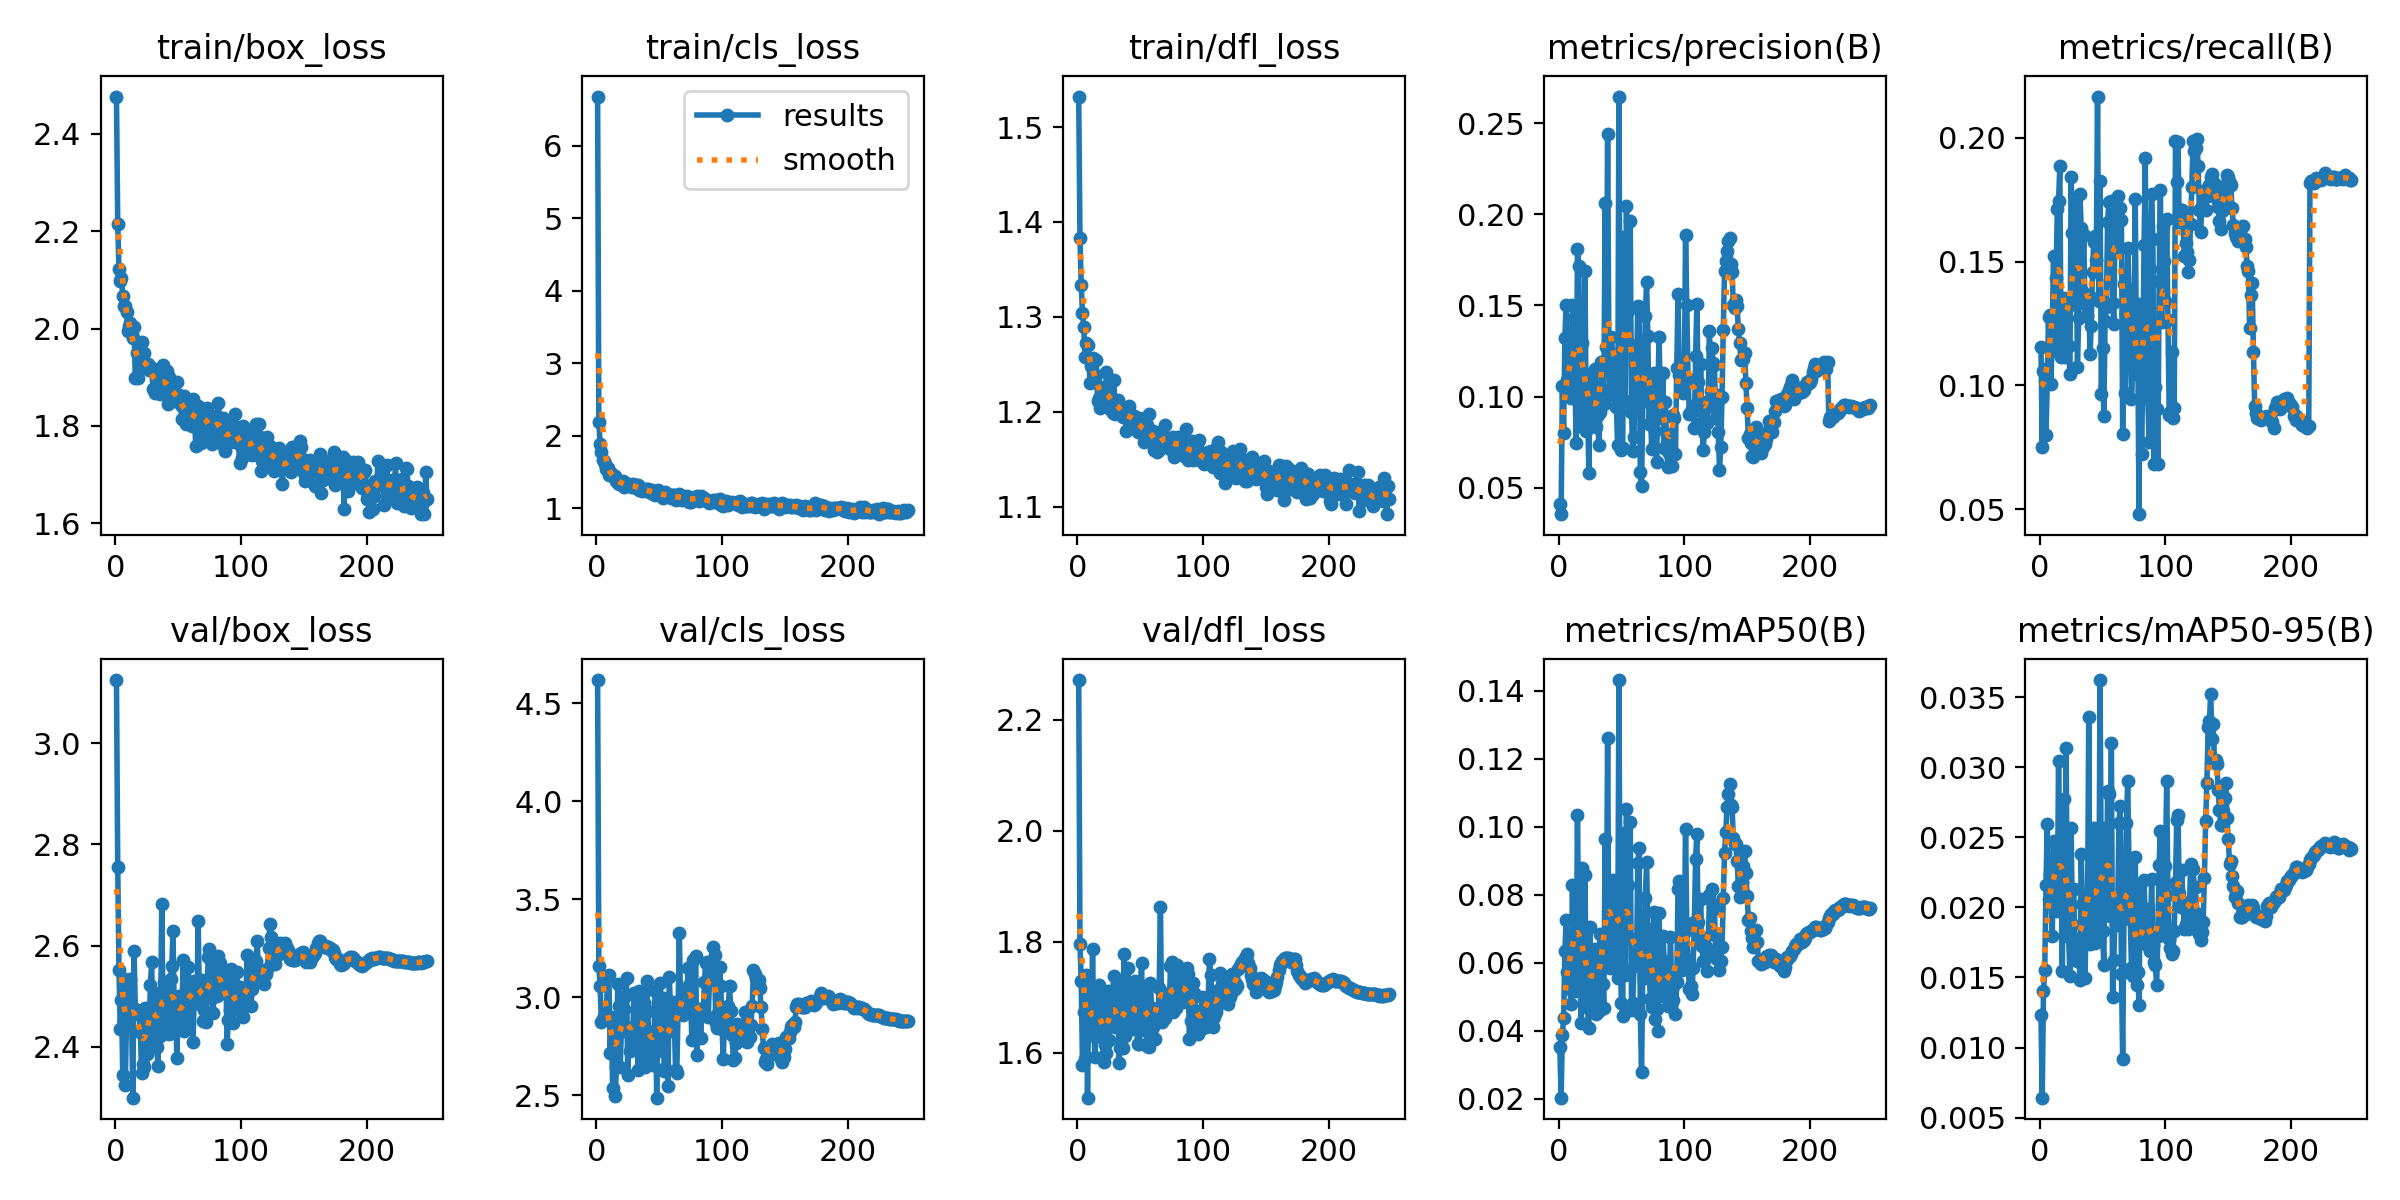

Source data for this figure (header and first rows):
epoch, time, train/box_loss, train/cls_loss, train/dfl_loss, metrics/precision(B), metrics/recall(B), metrics/mAP50(B), metrics/mAP50-95(B), val/box_loss, val/cls_loss, val/dfl_loss, lr/pg0, lr/pg1, lr/pg2
1, 169, 2.477, 6.683, 1.532, 0.04134, 0.1156, 0.03509, 0.01235, 3.124, 4.618, 2.272, 0.06712, 3.29167e-05, 3.29167e-05
2, 304.8, 2.215, 2.187, 1.383, 0.03553, 0.07508, 0.02032, 0.00643, 2.756, 3.157, 1.797, 0.03382, 6.61563e-05, 6.61563e-05
3, 441.8, 2.123, 1.889, 1.333, 0.1058, 0.1056, 0.0387, 0.01403, 2.551, 3.058, 1.729, 0.000516, 9.93017e-05, 9.93017e-05
4, 577.4, 2.097, 1.772, 1.305, 0.08024, 0.1066, 0.04368, 0.01552, 2.436, 2.873, 1.578, 9.95757e-05, 9.95757e-05, 9.95757e-05
5, 712, 2.103, 1.659, 1.289, 0.1322, 0.08008, 0.06336, 0.02158, 2.492, 2.891, 1.673, 9.94343e-05, 9.94343e-05, 9.94343e-05
6, 848.3, 2.067, 1.654, 1.258, 0.1504, 0.1017, 0.07248, 0.02597, 2.344, 2.904, 1.588, 9.92929e-05, 9.92929e-05, 9.92929e-05
7, 984, 2.046, 1.606, 1.272, 0.1092, 0.1275, 0.05729, 0.02063, 2.534, 2.887, 1.741, 9.91514e-05, 9.91514e-05, 9.91514e-05
8, 1119, 2.045, 1.537, 1.27, 0.103, 0.1283, 0.06193, 0.02236, 2.325, 2.916, 1.52, 9.901e-05, 9.901e-05, 9.901e-05
9, 1255, 2.035, 1.554, 1.256, 0.1036, 0.1007, 0.05219, 0.02033, 2.46, 3.108, 1.717, 9.88686e-05, 9.88686e-05, 9.88686e-05
10, 1390, 1.995, 1.451, 1.23, 0.09909, 0.1243, 0.04799, 0.01797, 2.493, 3.115, 1.706, 9.87271e-05, 9.87271e-05, 9.87271e-05
11, 1525, 2.004, 1.472, 1.248, 0.1502, 0.1523, 0.08293, 0.02474, 2.506, 2.717, 1.633, 9.85857e-05, 9.85857e-05, 9.85857e-05
12, 1660, 2.011, 1.482, 1.256, 0.1434, 0.1139, 0.06476, 0.02089, 2.535, 2.901, 1.787, 9.84443e-05, 9.84443e-05, 9.84443e-05
13, 1796, 1.988, 1.447, 1.24, 0.1098, 0.1434, 0.07342, 0.0245, 2.465, 2.535, 1.637, 9.83029e-05, 9.83029e-05, 9.83029e-05
14, 1932, 1.98, 1.423, 1.235, 0.07466, 0.1713, 0.05176, 0.01973, 2.3, 2.726, 1.593, 9.81614e-05, 9.81614e-05, 9.81614e-05
15, 2068, 2.003, 1.448, 1.254, 0.1807, 0.1745, 0.1036, 0.03044, 2.59, 2.498, 1.714, 9.802e-05, 9.802e-05, 9.802e-05
16, 2202, 1.899, 1.375, 1.212, 0.1716, 0.1884, 0.07, 0.02237, 2.474, 2.643, 1.636, 9.78786e-05, 9.78786e-05, 9.78786e-05
17, 2338, 1.949, 1.342, 1.215, 0.1291, 0.1114, 0.06095, 0.02276, 2.473, 3.065, 1.723, 9.77371e-05, 9.77371e-05, 9.77371e-05
18, 2473, 1.898, 1.336, 1.204, 0.08407, 0.1338, 0.04214, 0.01549, 2.465, 2.956, 1.698, 9.75957e-05, 9.75957e-05, 9.75957e-05
19, 2608, 1.931, 1.363, 1.224, 0.1295, 0.1354, 0.08781, 0.02776, 2.469, 2.643, 1.628, 9.74543e-05, 9.74543e-05, 9.74543e-05
20, 2743, 1.924, 1.329, 1.218, 0.08288, 0.1116, 0.05303, 0.0197, 2.429, 2.851, 1.683, 9.73129e-05, 9.73129e-05, 9.73129e-05
21, 2879, 1.972, 1.378, 1.226, 0.1691, 0.1163, 0.08588, 0.03134, 2.349, 2.83, 1.584, 9.71714e-05, 9.71714e-05, 9.71714e-05
22, 3014, 1.921, 1.294, 1.207, 0.0812, 0.1311, 0.04814, 0.01908, 2.367, 2.939, 1.614, 9.703e-05, 9.703e-05, 9.703e-05
23, 3149, 1.95, 1.336, 1.242, 0.104, 0.1157, 0.04661, 0.01792, 2.361, 3.005, 1.6, 9.68886e-05, 9.68886e-05, 9.68886e-05
24, 3284, 1.924, 1.328, 1.228, 0.05837, 0.1045, 0.04086, 0.01514, 2.477, 3.099, 1.711, 9.67471e-05, 9.67471e-05, 9.67471e-05
25, 3418, 1.92, 1.322, 1.216, 0.1127, 0.184, 0.07053, 0.02568, 2.387, 2.602, 1.623, 9.66057e-05, 9.66057e-05, 9.66057e-05
26, 3554, 1.927, 1.333, 1.203, 0.08673, 0.1616, 0.04925, 0.01878, 2.447, 2.844, 1.688, 9.64643e-05, 9.64643e-05, 9.64643e-05
27, 3689, 1.915, 1.308, 1.206, 0.09558, 0.1343, 0.06234, 0.02129, 2.435, 2.728, 1.672, 9.63229e-05, 9.63229e-05, 9.63229e-05
28, 3824, 1.916, 1.291, 1.199, 0.1064, 0.1731, 0.05707, 0.01679, 2.522, 2.834, 1.712, 9.61814e-05, 9.61814e-05, 9.61814e-05
29, 3959, 1.919, 1.338, 1.234, 0.1153, 0.1597, 0.06394, 0.01778, 2.567, 2.826, 1.739, 9.604e-05, 9.604e-05, 9.604e-05
30, 4094, 1.876, 1.3, 1.198, 0.08309, 0.1072, 0.04505, 0.01617, 2.407, 3.021, 1.647, 9.58986e-05, 9.58986e-05, 9.58986e-05
31, 4224, 1.912, 1.323, 1.206, 0.09006, 0.1271, 0.05467, 0.01713, 2.491, 2.756, 1.665, 9.57571e-05, 9.57571e-05, 9.57571e-05
32, 4354, 1.867, 1.27, 1.212, 0.07365, 0.1773, 0.04568, 0.01484, 2.507, 3.022, 1.732, 9.56157e-05, 9.56157e-05, 9.56157e-05
33, 4483, 1.89, 1.317, 1.203, 0.09179, 0.1636, 0.06836, 0.02379, 2.4, 2.629, 1.582, 9.54743e-05, 9.54743e-05, 9.54743e-05
34, 4613, 1.906, 1.251, 1.204, 0.1187, 0.1382, 0.06049, 0.02022, 2.363, 3.031, 1.609, 9.53329e-05, 9.53329e-05, 9.53329e-05
35, 4742, 1.886, 1.269, 1.205, 0.1038, 0.1606, 0.05388, 0.01764, 2.444, 2.877, 1.683, 9.51914e-05, 9.51914e-05, 9.51914e-05
36, 4871, 1.865, 1.24, 1.194, 0.09615, 0.133, 0.04676, 0.01496, 2.421, 2.976, 1.609, 9.505e-05, 9.505e-05, 9.505e-05
37, 5001, 1.888, 1.256, 1.195, 0.2062, 0.1279, 0.09627, 0.01932, 2.682, 2.668, 1.778, 9.49086e-05, 9.49086e-05, 9.49086e-05
38, 5130, 1.925, 1.268, 1.195, 0.1274, 0.1282, 0.06571, 0.01881, 2.478, 2.972, 1.631, 9.47671e-05, 9.47671e-05, 9.47671e-05
39, 5259, 1.882, 1.244, 1.179, 0.2441, 0.1363, 0.1261, 0.03357, 2.528, 2.645, 1.661, 9.46257e-05, 9.46257e-05, 9.46257e-05
40, 5388, 1.893, 1.258, 1.203, 0.1244, 0.1126, 0.06318, 0.01739, 2.496, 3.084, 1.754, 9.44843e-05, 9.44843e-05, 9.44843e-05
41, 5518, 1.914, 1.266, 1.206, 0.1008, 0.1241, 0.05856, 0.01823, 2.428, 2.931, 1.68, 9.43429e-05, 9.43429e-05, 9.43429e-05
42, 5647, 1.844, 1.225, 1.189, 0.1326, 0.1459, 0.07339, 0.0216, 2.453, 2.722, 1.658, 9.42014e-05, 9.42014e-05, 9.42014e-05
43, 5776, 1.901, 1.218, 1.197, 0.1225, 0.158, 0.08436, 0.02567, 2.425, 2.709, 1.643, 9.406e-05, 9.406e-05, 9.406e-05
44, 5906, 1.883, 1.247, 1.192, 0.1206, 0.1602, 0.06259, 0.01746, 2.534, 2.778, 1.682, 9.39186e-05, 9.39186e-05, 9.39186e-05
45, 6035, 1.852, 1.198, 1.196, 0.1008, 0.1507, 0.06216, 0.01917, 2.559, 2.652, 1.727, 9.37771e-05, 9.37771e-05, 9.37771e-05
46, 6164, 1.863, 1.199, 1.19, 0.09438, 0.2166, 0.0609, 0.0176, 2.629, 2.826, 1.73, 9.36357e-05, 9.36357e-05, 9.36357e-05
47, 6294, 1.863, 1.183, 1.187, 0.07332, 0.1342, 0.05556, 0.01819, 2.448, 3.031, 1.643, 9.34943e-05, 9.34943e-05, 9.34943e-05
48, 6423, 1.859, 1.234, 1.178, 0.2646, 0.1823, 0.1431, 0.03621, 2.492, 2.487, 1.616, 9.33529e-05, 9.33529e-05, 9.33529e-05
49, 6553, 1.89, 1.253, 1.194, 0.1092, 0.09632, 0.06121, 0.02129, 2.379, 2.976, 1.617, 9.32114e-05, 9.32114e-05, 9.32114e-05
50, 6683, 1.863, 1.201, 1.184, 0.07076, 0.1153, 0.0481, 0.01832, 2.469, 2.864, 1.72, 9.307e-05, 9.307e-05, 9.307e-05
51, 6812, 1.863, 1.173, 1.186, 0.07207, 0.0875, 0.04439, 0.01587, 2.502, 3.074, 1.762, 9.29286e-05, 9.29286e-05, 9.29286e-05
52, 6941, 1.842, 1.161, 1.192, 0.1877, 0.126, 0.09818, 0.02567, 2.469, 2.727, 1.641, 9.27871e-05, 9.27871e-05, 9.27871e-05
53, 7071, 1.814, 1.141, 1.168, 0.09787, 0.1316, 0.05653, 0.01993, 2.45, 2.997, 1.688, 9.26457e-05, 9.26457e-05, 9.26457e-05
54, 7201, 1.839, 1.193, 1.171, 0.2046, 0.1658, 0.1051, 0.02827, 2.571, 2.625, 1.718, 9.25043e-05, 9.25043e-05, 9.25043e-05
55, 7331, 1.861, 1.226, 1.186, 0.1469, 0.1738, 0.08293, 0.02805, 2.432, 2.64, 1.613, 9.23629e-05, 9.23629e-05, 9.23629e-05
56, 7460, 1.804, 1.197, 1.175, 0.1291, 0.1426, 0.06729, 0.0194, 2.467, 2.833, 1.673, 9.22214e-05, 9.22214e-05, 9.22214e-05
57, 7589, 1.843, 1.199, 1.198, 0.1962, 0.1745, 0.1013, 0.03175, 2.444, 2.548, 1.61, 9.208e-05, 9.208e-05, 9.208e-05
58, 7719, 1.812, 1.165, 1.177, 0.09178, 0.1333, 0.04601, 0.0136, 2.558, 3.103, 1.726, 9.19386e-05, 9.19386e-05, 9.19386e-05
59, 7848, 1.835, 1.141, 1.178, 0.07002, 0.1249, 0.04811, 0.01628, 2.516, 2.947, 1.681, 9.17971e-05, 9.17971e-05, 9.17971e-05
60, 7978, 1.844, 1.157, 1.18, 0.07803, 0.1728, 0.05915, 0.0201, 2.519, 2.828, 1.647, 9.16557e-05, 9.16557e-05, 9.16557e-05
... 188 more rows
